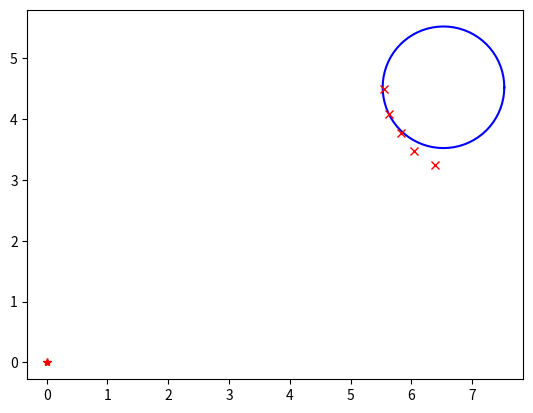

Write the Python code that produced this figure.
"""

Object shape recognition with circle fitting

[redacted]

"""


import matplotlib.pyplot as plt
import math
import random
import numpy as np


def circle_fitting(x, y):
    """
    Circle Fitting with least squared
        input: point x-y positions
        output  cxe x center position
                cye y center position
                re  radius of circle
                error: prediction error
    """

    sumx = sum(x)
    sumy = sum(y)
    sumx2 = sum([ix ** 2 for ix in x])
    sumy2 = sum([iy ** 2 for iy in y])
    sumxy = sum([ix * iy for (ix, iy) in zip(x, y)])

    F = np.array([[sumx2, sumxy, sumx],
                  [sumxy, sumy2, sumy],
                  [sumx, sumy, len(x)]])

    G = np.array([[-sum([ix ** 3 + ix * iy ** 2 for (ix, iy) in zip(x, y)])],
                  [-sum([ix ** 2 * iy + iy ** 3 for (ix, iy) in zip(x, y)])],
                  [-sum([ix ** 2 + iy ** 2 for (ix, iy) in zip(x, y)])]])

    T = np.linalg.inv(F).dot(G)

    cxe = float(T[0] / -2)
    cye = float(T[1] / -2)
    re = math.sqrt(cxe**2 + cye**2 - T[2])

    error = sum([np.hypot(cxe - ix, cye - iy) - re for (ix, iy) in zip(x, y)])

    return (cxe, cye, re, error)


def get_sample_points(cx, cy, r, angle_reso):
    x, y, angle, ran = [], [], [], []

    for theta in np.arange(0.0, 2.0 * math.pi, angle_reso):
        #  rn = r * random.uniform(1.0, 1.0)
        nx = cx + r * math.cos(theta)
        ny = cy + r * math.sin(theta)
        nangle = math.atan(ny / nx)
        nr = math.hypot(nx, ny)

        x.append(nx)
        y.append(ny)
        angle.append(nangle)
        ran.append(nr)

    # ray casting filter
    rx, ry = [], []
    rangedb = [float("inf") for _ in range(
        int(round((math.pi * 2.0) / angle_reso)) + 1)]

    for i in range(len(angle)):
        angleid = math.floor(angle[i] / angle_reso)
        #  print(angleid)

        if rangedb[angleid] > ran[i]:
            rangedb[angleid] = ran[i]

    for i in range(len(rangedb)):
        if rangedb[i] <= 1000.0:
            theta = i * angle_reso
            print(theta)
            rx.append(rangedb[i] * math.cos(theta))
            ry.append(rangedb[i] * math.sin(theta))

    return rx, ry


def plot_circle(x, y, size, color="-b"):
    deg = list(range(0, 360, 5))
    deg.append(0)
    xl = [x + size * math.cos(math.radians(d)) for d in deg]
    yl = [y + size * math.sin(math.radians(d)) for d in deg]
    plt.plot(xl, yl, color)


def main1():
    print(__file__ + " start!!")

    tcx = 1.0
    tcy = 2.0
    tr = 3.0
    np = 10

    x, y = get_sample_points(tcx, tcy, tr, np)

    cx, cy, r, error = circle_fitting(x, y)
    print("Error:", error)

    plot_circle(tcx, tcy, tr)
    plot_circle(cx, cy, r, color="-xr")
    plt.plot(x, y, "gx")

    plt.axis("equal")
    plt.show()


def main():

    time = 0.0
    simtime = 10.0
    dt = 1.0

    cx = -3.0
    cy = -5.0
    theta = math.radians(30.0)

    cr = 1.0
    angle_reso = math.radians(3.0)

    while time <= simtime:
        time += dt

        cx += math.cos(theta)
        cy += math.cos(theta)

        x, y = get_sample_points(cx, cy, cr, angle_reso)

        ex, ey, er, error = circle_fitting(x, y)
        print("Error:", error)

        plt.cla()
        plt.axis("equal")
        plt.plot(0.0, 0.0, "*r")
        plot_circle(cx, cy, cr)
        plt.plot(x, y, "xr")
        #  plot_circle(ex, ey, er, "-r")
        plt.pause(dt)


if __name__ == '__main__':
    #  main1()
    main()
